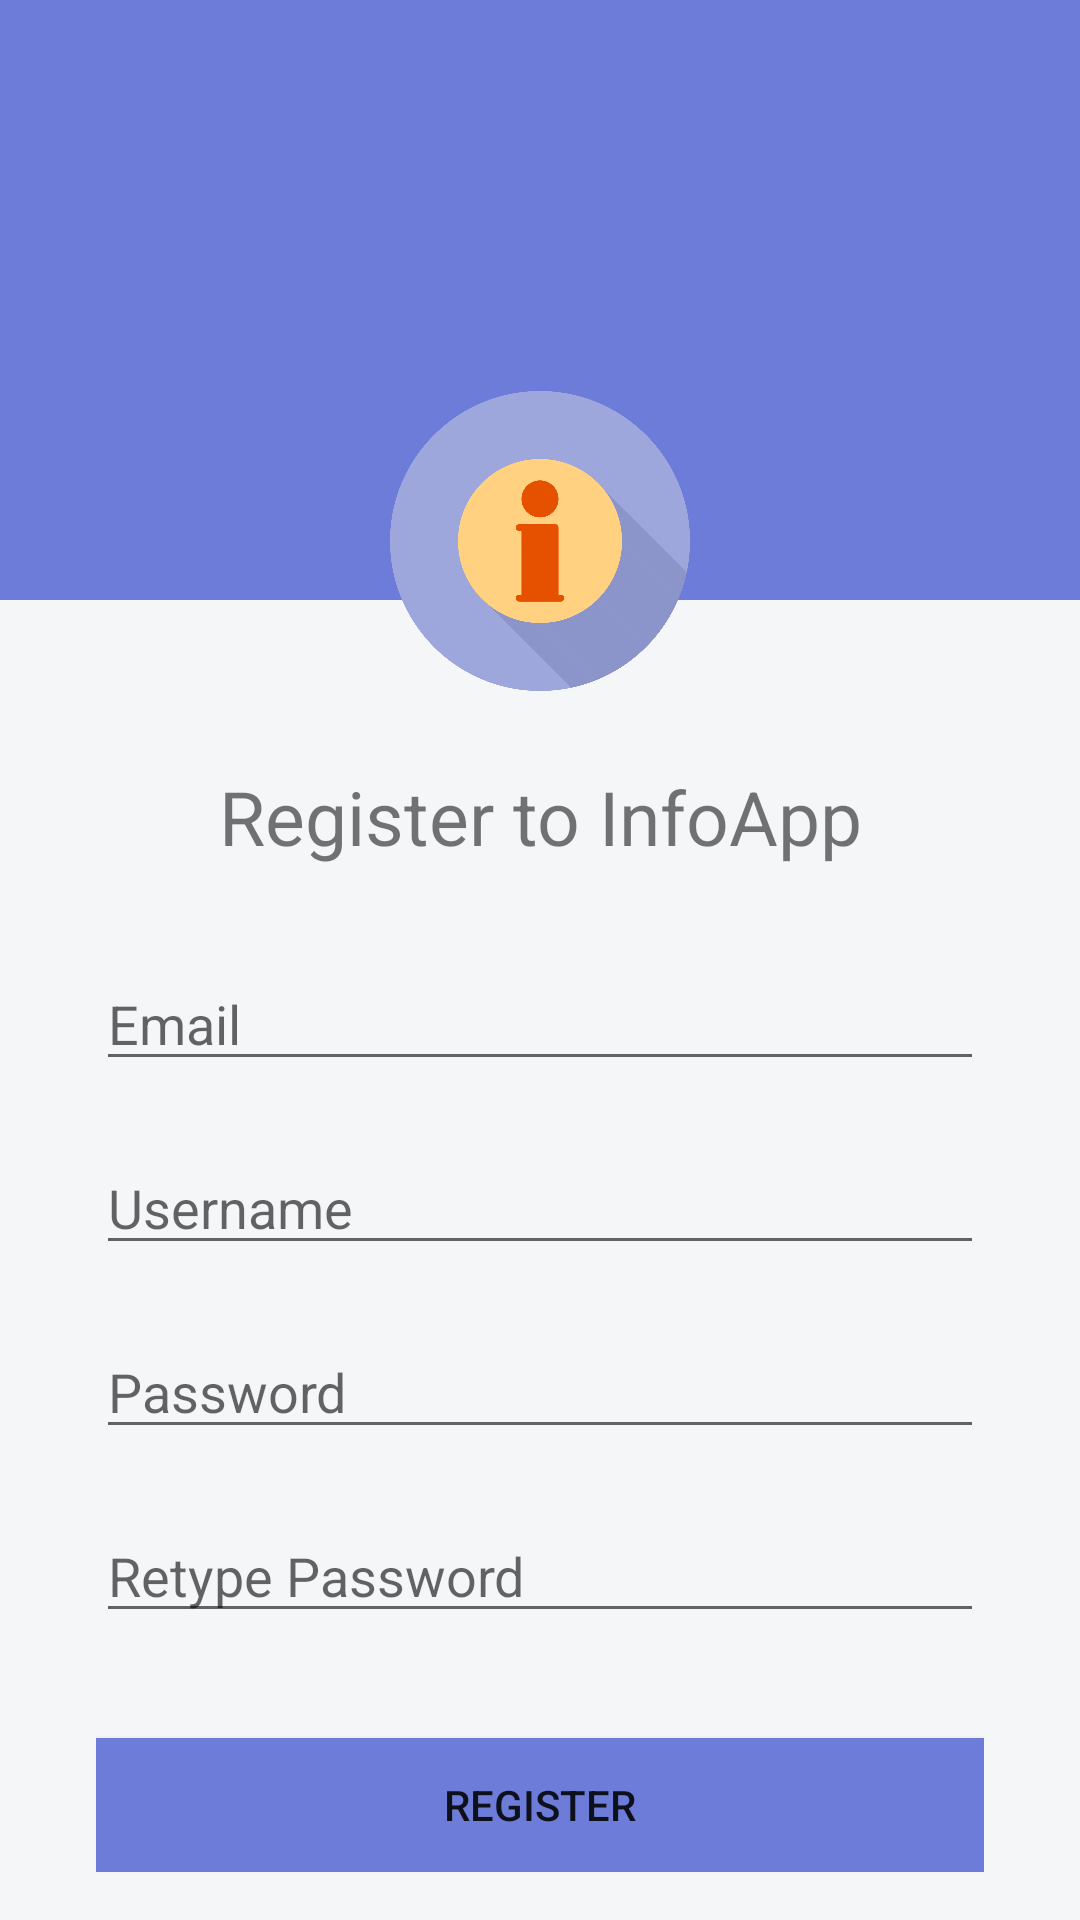

Reconstruct the res/layout file that produces this screen, plus the resources it refers to.
<!-- AndroidManifest.xml: application theme Theme.ProjectAkhir -->
<!-- res/layout/activity_register.xml -->
<?xml version="1.0" encoding="utf-8"?>
<LinearLayout xmlns:android="http://schemas.android.com/apk/res/android"
    xmlns:app="http://schemas.android.com/apk/res-auto"
    xmlns:tools="http://schemas.android.com/tools"
    android:layout_width="match_parent"
    android:layout_height="match_parent"
    tools:context=".RegisterActivity"
    android:orientation="vertical"
    android:background="#F4F6F8">

    <View
        android:layout_width="match_parent"
        android:layout_height="200dp"
        android:background="@color/tema"/>

    <LinearLayout
        android:layout_width="match_parent"
        android:layout_height="match_parent"
        android:orientation="vertical"
        android:background="@drawable/bg"
        android:layout_marginTop="-100dp"
        android:layout_marginLeft="16dp"
        android:layout_marginRight="16dp"
        android:layout_marginBottom="16dp"
        android:paddingLeft="16dp"
        android:paddingRight="16dp">

        <ImageView
            android:layout_width="100dp"
            android:layout_height="100dp"
            android:src="@drawable/logo"
            android:layout_gravity="center"
            android:layout_marginTop="30dp"/>

        <TextView
            android:layout_width="match_parent"
            android:layout_height="wrap_content"
            android:text="Register to InfoApp"
            android:textSize="25sp"
            android:layout_marginTop="25dp"
            android:gravity="center"/>

        <EditText
            android:id="@+id/email"
            android:layout_width="match_parent"
            android:layout_height="wrap_content"
            android:hint="Email"
            android:layout_marginTop="30dp"/>

        <EditText
            android:id="@+id/username"
            android:layout_width="match_parent"
            android:layout_height="wrap_content"
            android:hint="Username"
            android:layout_marginTop="20dp"/>

        <EditText
            android:id="@+id/password1"
            android:layout_width="match_parent"
            android:layout_height="wrap_content"
            android:hint="Password"
            android:inputType="textPassword"
            android:layout_marginTop="20dp"/>

        <EditText
            android:id="@+id/password2"
            android:layout_width="match_parent"
            android:layout_height="wrap_content"
            android:hint="Retype Password"
            android:inputType="textPassword"
            android:layout_marginTop="20dp"/>

        <Button
            android:id="@+id/btn_register"
            android:layout_width="match_parent"
            android:layout_height="wrap_content"
            android:onClick="register"
            android:text="REGISTER"
            android:background="@color/tema"
            android:layout_marginTop="35dp"/>

        <LinearLayout
            android:layout_width="wrap_content"
            android:layout_height="wrap_content"
            android:layout_marginLeft="70dp"
            android:orientation="horizontal">

            <TextView
                android:layout_width="match_parent"
                android:layout_height="wrap_content"
                android:text="Already have an account?"
                android:layout_marginTop="20dp"
                android:gravity="center"/>

            <TextView
                android:id="@+id/loginbtn"
                android:layout_width="match_parent"
                android:layout_height="wrap_content"
                android:text="Login"
                android:onClick="login"
                android:layout_marginTop="20dp"
                android:layout_marginLeft="8dp"
                android:textColor="@color/tema"
                android:gravity="center"/>

        </LinearLayout>

    </LinearLayout>

</LinearLayout>
<!-- resources referenced by this layout -->
<resources>
  <color name="tema">#6C7CD8</color>
  <!-- drawable logo: png bitmap (drawable, 96770 bytes) -->
  <style name="Theme.ProjectAkhir" parent="Theme.MaterialComponents.DayNight.DarkActionBar">
          
          <item name="colorPrimary">@color/tema</item>
          <item name="colorPrimaryVariant">@color/tema</item>
          <item name="colorOnPrimary">@color/white</item>
          
          <item name="colorSecondary">@color/tema</item>
          <item name="colorSecondaryVariant">@color/teal_700</item>
          <item name="colorOnSecondary">@color/black</item>
          
          <item name="android:statusBarColor">?attr/colorPrimaryVariant</item>
          
      </style>
  <color name="white">#FFFFFFFF</color>
  <color name="teal_700">#FF018786</color>
  <color name="black">#FF000000</color>
</resources>
